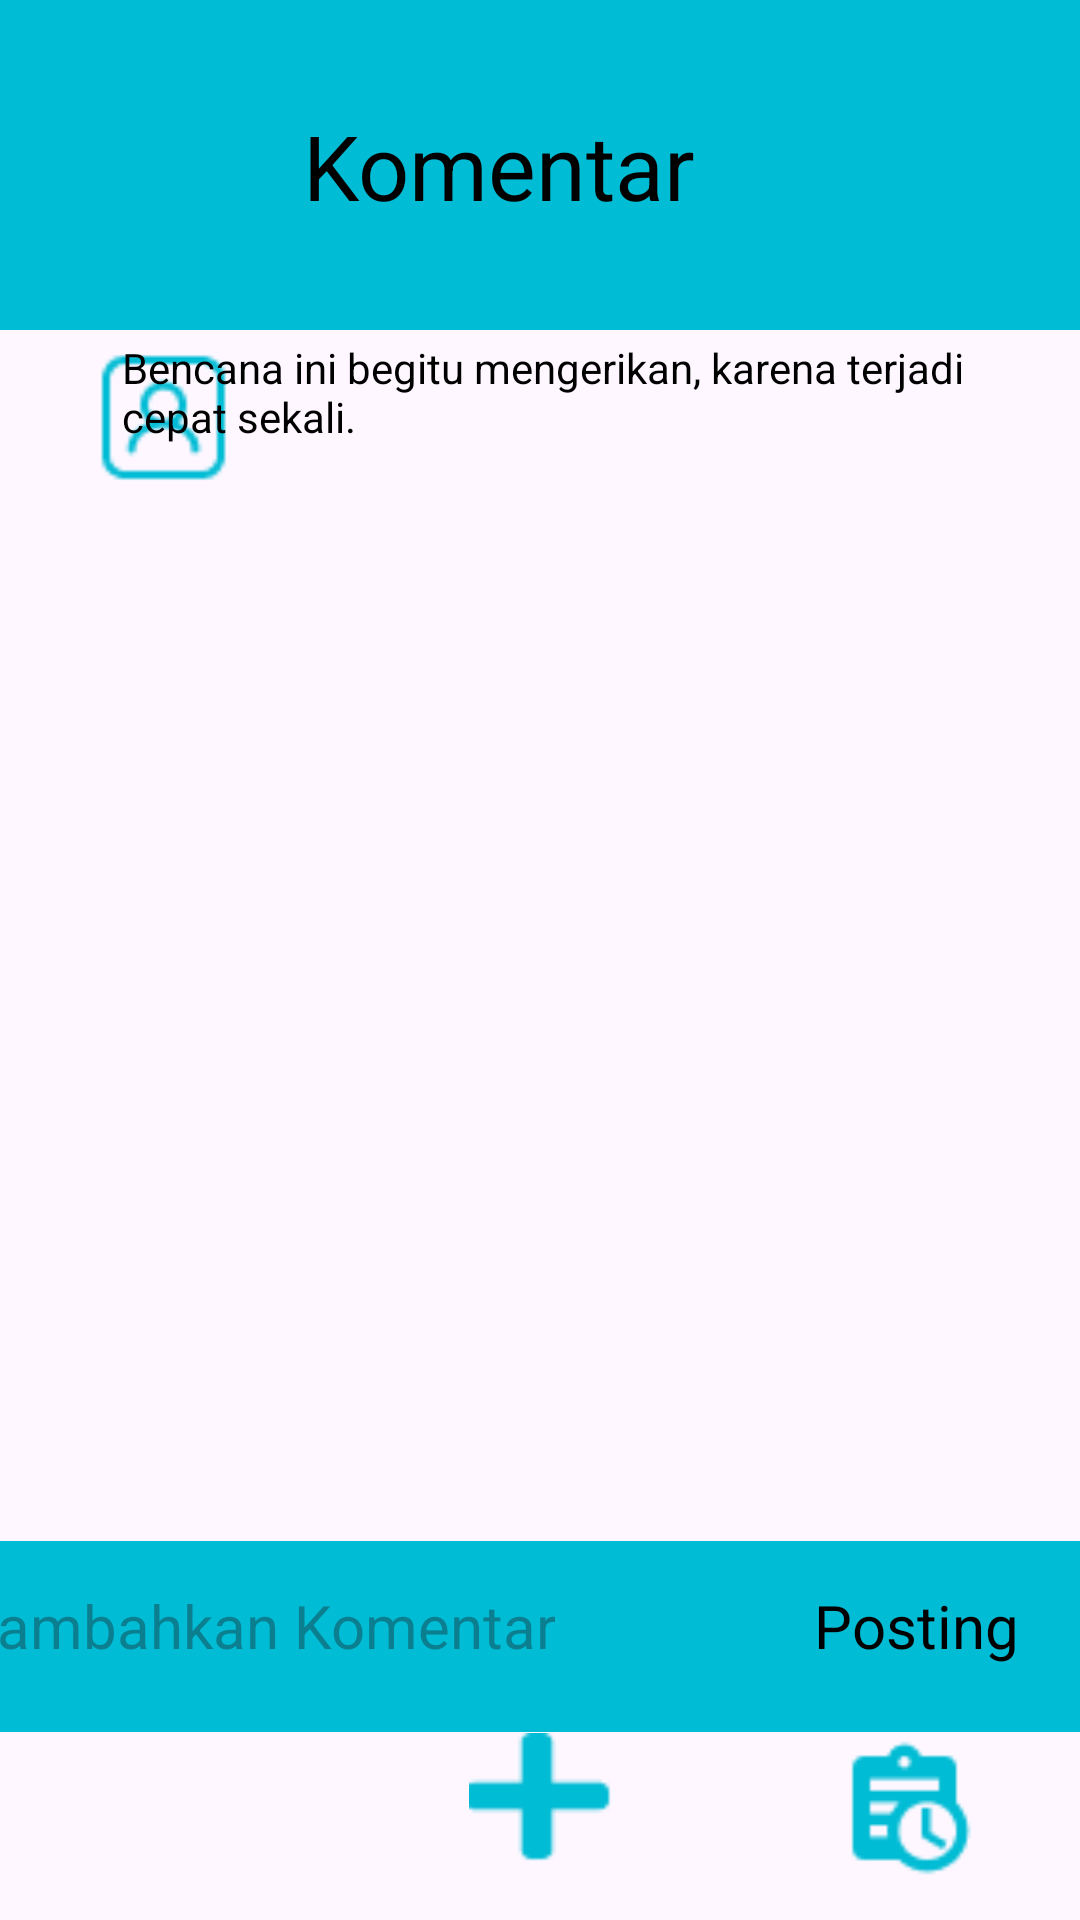

Android layout source for this screen:
<!-- AndroidManifest.xml: application theme Theme.AppMasyarakat -->
<!-- res/layout/activity_comment.xml -->
<?xml version="1.0" encoding="utf-8"?>
<androidx.constraintlayout.widget.ConstraintLayout xmlns:android="http://schemas.android.com/apk/res/android"
    xmlns:app="http://schemas.android.com/apk/res-auto"
    xmlns:tools="http://schemas.android.com/tools"
    android:layout_width="match_parent"
    android:layout_height="match_parent">

    <ImageView
        android:id="@+id/imageView17"
        android:layout_width="423dp"
        android:layout_height="89dp"
        app:layout_constraintBottom_toBottomOf="parent"
        app:layout_constraintEnd_toEndOf="parent"
        app:layout_constraintHorizontal_bias="0.466"
        app:layout_constraintStart_toStartOf="parent"
        app:layout_constraintTop_toTopOf="parent"
        app:layout_constraintVertical_bias="0.909"
        app:srcCompat="@drawable/rectangle_10" />

    <ImageView
        android:id="@+id/imageView21"
        android:layout_width="444dp"
        android:layout_height="110dp"
        app:layout_constraintBottom_toBottomOf="parent"
        app:layout_constraintEnd_toEndOf="parent"
        app:layout_constraintStart_toStartOf="parent"
        app:layout_constraintTop_toTopOf="parent"
        app:layout_constraintVertical_bias="0.0"
        app:srcCompat="@drawable/rectangle_9" />

    <ImageView
        android:id="@+id/imageView22"
        android:layout_width="62dp"
        android:layout_height="48dp"
        app:layout_constraintBottom_toBottomOf="parent"
        app:layout_constraintEnd_toEndOf="parent"
        app:layout_constraintHorizontal_bias="0.085"
        app:layout_constraintStart_toStartOf="parent"
        app:layout_constraintTop_toTopOf="parent"
        app:layout_constraintVertical_bias="0.976"
        app:srcCompat="@drawable/home_vector" />

    <ImageView
        android:id="@+id/imageView23"
        android:layout_width="61dp"
        android:layout_height="48dp"
        app:layout_constraintBottom_toBottomOf="parent"
        app:layout_constraintEnd_toEndOf="parent"
        app:layout_constraintStart_toStartOf="parent"
        app:layout_constraintTop_toTopOf="parent"
        app:layout_constraintVertical_bias="0.976"
        app:srcCompat="@drawable/tambah_icon" />

    <ImageView
        android:id="@+id/imageView24"
        android:layout_width="57dp"
        android:layout_height="46dp"
        app:layout_constraintBottom_toBottomOf="parent"
        app:layout_constraintEnd_toEndOf="parent"
        app:layout_constraintHorizontal_bias="0.901"
        app:layout_constraintStart_toStartOf="parent"
        app:layout_constraintTop_toTopOf="parent"
        app:layout_constraintVertical_bias="0.976"
        app:srcCompat="@drawable/history_icon" />

    <EditText
        android:id="@+id/editText"
        android:layout_width="wrap_content"
        android:layout_height="wrap_content"
        android:background="@android:color/transparent"
        android:hint="Tambahkan Komentar"
        android:textSize="20sp"
        app:layout_constraintBottom_toTopOf="@+id/imageView23"
        app:layout_constraintEnd_toEndOf="parent"
        app:layout_constraintHorizontal_bias="0.088"
        app:layout_constraintStart_toStartOf="@+id/imageView17"
        app:layout_constraintTop_toTopOf="@+id/imageView17"
        app:layout_constraintVertical_bias="0.552" />

    <TextView
        android:id="@+id/textView10"
        android:layout_width="wrap_content"
        android:layout_height="wrap_content"
        android:text="Komentar"
        android:textColor="@color/black"
        android:textSize="30sp"
        app:layout_constraintBottom_toBottomOf="@+id/imageView21"
        app:layout_constraintEnd_toEndOf="parent"
        app:layout_constraintHorizontal_bias="0.527"
        app:layout_constraintStart_toStartOf="@+id/imageView21"
        app:layout_constraintTop_toTopOf="@+id/imageView21" />

    <ImageView
        android:id="@+id/imageView25"
        android:layout_width="61dp"
        android:layout_height="51dp"
        app:layout_constraintBottom_toBottomOf="@+id/imageView23"
        app:layout_constraintEnd_toEndOf="parent"
        app:layout_constraintHorizontal_bias="0.08"
        app:layout_constraintStart_toStartOf="parent"
        app:layout_constraintTop_toTopOf="parent"
        app:layout_constraintVertical_bias="0.198"
        app:srcCompat="@drawable/user_icon" />

    <TextView
        android:id="@+id/textView12"
        android:layout_width="317dp"
        android:layout_height="57dp"
        android:text="Bencana ini begitu mengerikan, karena terjadi cepat sekali."
        android:textColor="@color/black"
        app:layout_constraintBottom_toBottomOf="@+id/imageView23"
        app:layout_constraintEnd_toEndOf="parent"
        app:layout_constraintHorizontal_bias="0.946"
        app:layout_constraintStart_toStartOf="parent"
        app:layout_constraintTop_toTopOf="parent"
        app:layout_constraintVertical_bias="0.199"
        tools:textSize="20sp" />

    <TextView
        android:id="@+id/textView"
        android:layout_width="wrap_content"
        android:layout_height="wrap_content"
        android:text="Posting"
        android:textColor="@color/black"
        android:textSize="20sp"
        app:layout_constraintBottom_toTopOf="@+id/imageView23"
        app:layout_constraintEnd_toEndOf="parent"
        app:layout_constraintHorizontal_bias="0.93"
        app:layout_constraintStart_toStartOf="parent"
        app:layout_constraintTop_toTopOf="@+id/imageView17"
        app:layout_constraintVertical_bias="0.553" />

</androidx.constraintlayout.widget.ConstraintLayout>
<!-- resources referenced by this layout -->
<resources>
  <!-- drawable history_icon: png bitmap (drawable, 947 bytes) -->
  <!-- drawable rectangle_10: png bitmap (drawable, 318 bytes) -->
  <!-- drawable rectangle_9: png bitmap (drawable, 1070 bytes) -->
  <!-- drawable tambah_icon: png bitmap (drawable, 409 bytes) -->
  <!-- drawable user_icon: png bitmap (drawable, 888 bytes) -->
  <style name="Theme.AppMasyarakat" parent="Base.Theme.AppMasyarakat" />
  <style name="Base.Theme.AppMasyarakat" parent="Theme.Material3.DayNight.NoActionBar">
          
          
      </style>
  <!-- not gathered from this repository: default colours our renderer supplied (Android Studio template values) -->
  <color name="black">#FF000000</color>
</resources>
